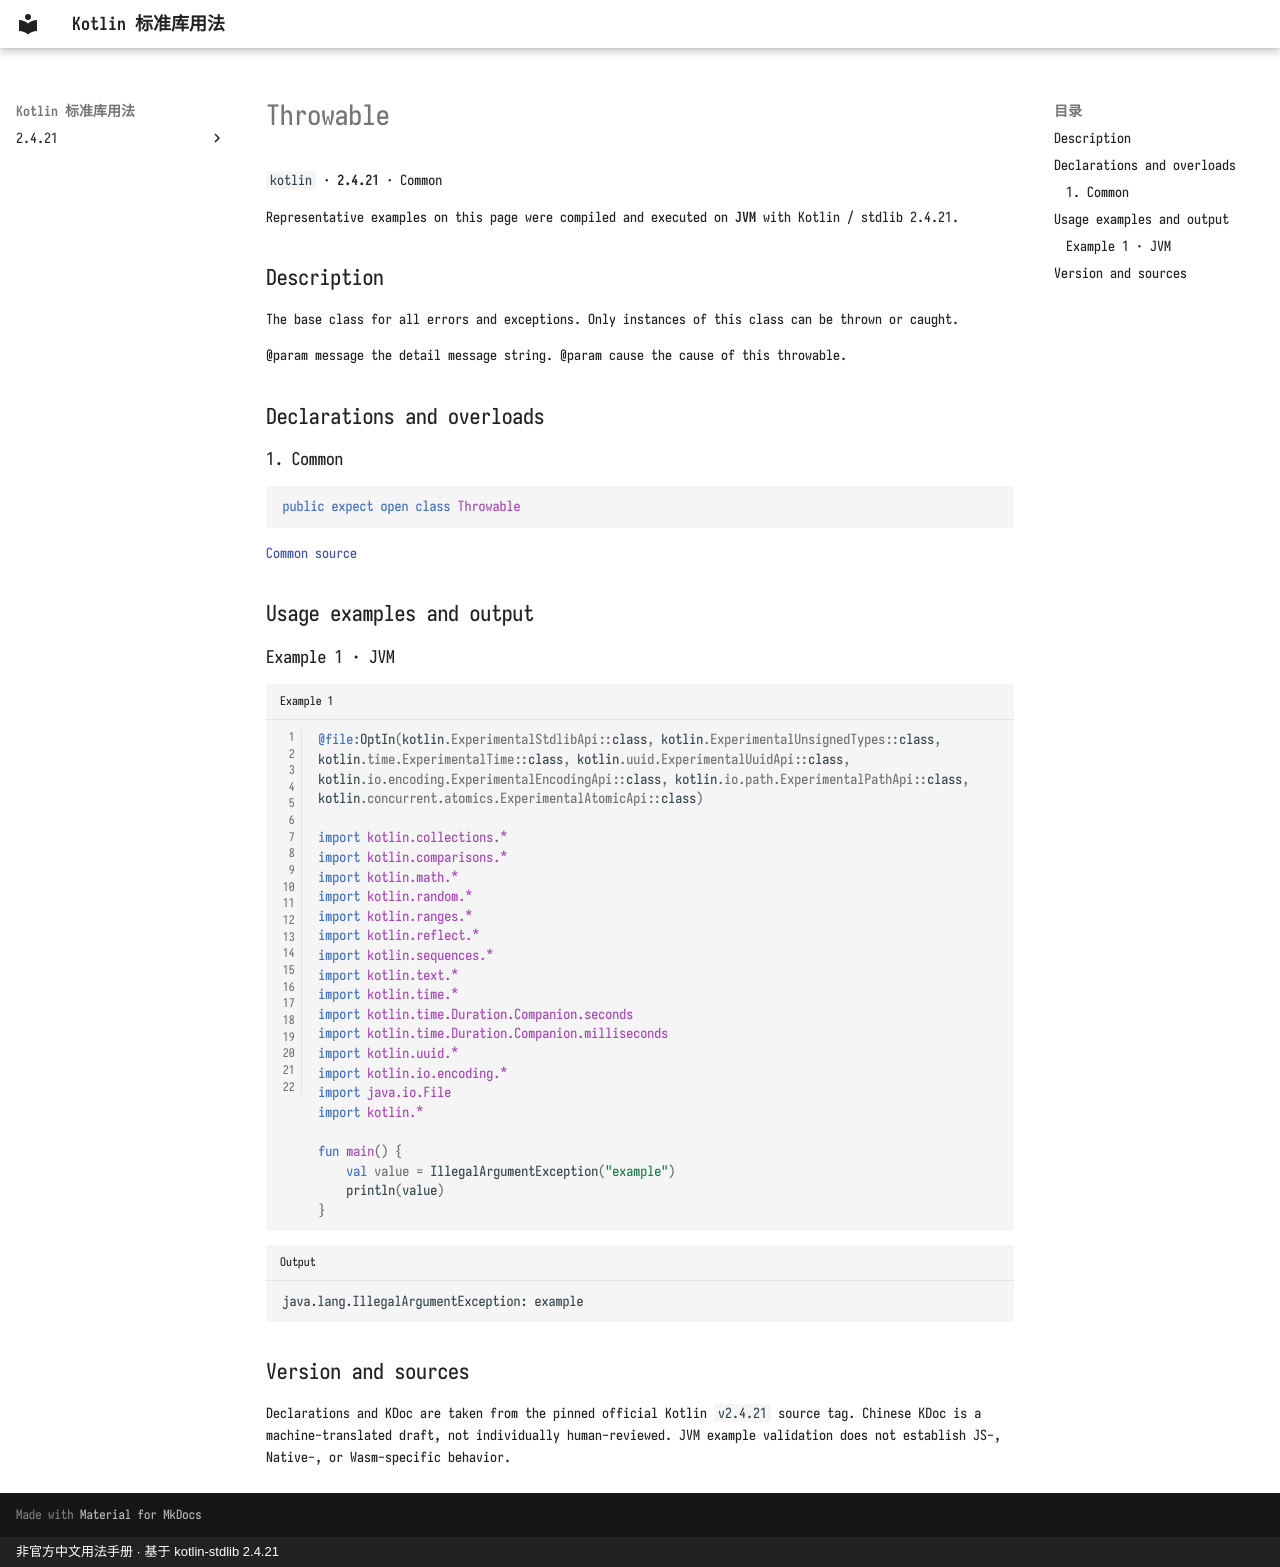

repository: oooooooko/kotlin-stdlib-docs · page: en/api/kotlin/throwable--f2a23ed7/index.html · generator: mkdocs · copyright: 非官方中文用法手册 · 基于 kotlin-stdlib 2.4.21

# Throwable

`kotlin` · **2.4.21** · Common

Representative examples on this page were compiled and executed on **JVM** with Kotlin / stdlib 2.4.21.

## Description

The base class for all errors and exceptions. Only instances of this class can be thrown or caught.

@param message the detail message string.
@param cause the cause of this throwable.

## Declarations and overloads

### 1. Common

```kotlin
public expect open class Throwable
```

[Common source](https://github.com/JetBrains/kotlin/blob/v2.4.21/libraries/stdlib/src/kotlin/Throwable.kt#L9)

## Usage examples and output

### Example 1 · JVM

```kotlin title="Example 1" linenums="1"
@file:OptIn(kotlin.ExperimentalStdlibApi::class, kotlin.ExperimentalUnsignedTypes::class, kotlin.time.ExperimentalTime::class, kotlin.uuid.ExperimentalUuidApi::class, kotlin.io.encoding.ExperimentalEncodingApi::class, kotlin.io.path.ExperimentalPathApi::class, kotlin.concurrent.atomics.ExperimentalAtomicApi::class)

import kotlin.collections.*
import kotlin.comparisons.*
import kotlin.math.*
import kotlin.random.*
import kotlin.ranges.*
import kotlin.reflect.*
import kotlin.sequences.*
import kotlin.text.*
import kotlin.time.*
import kotlin.time.Duration.Companion.seconds
import kotlin.time.Duration.Companion.milliseconds
import kotlin.uuid.*
import kotlin.io.encoding.*
import java.io.File
import kotlin.*

fun main() {
    val value = IllegalArgumentException("example")
    println(value)
}
```

```text title="Output"
java.lang.IllegalArgumentException: example
```

## Version and sources

Declarations and KDoc are taken from the pinned official Kotlin `v2.4.21` source tag. Chinese KDoc is a machine-translated draft, not individually human-reviewed. JVM example validation does not establish JS-, Native-, or Wasm-specific behavior.
